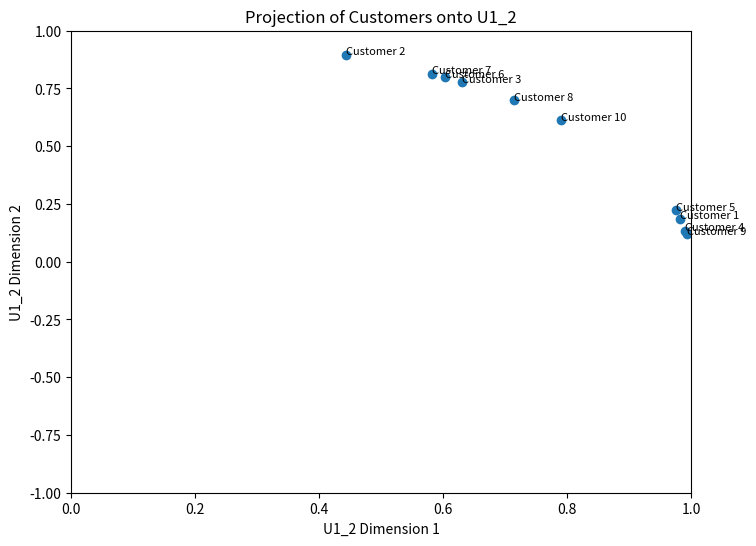
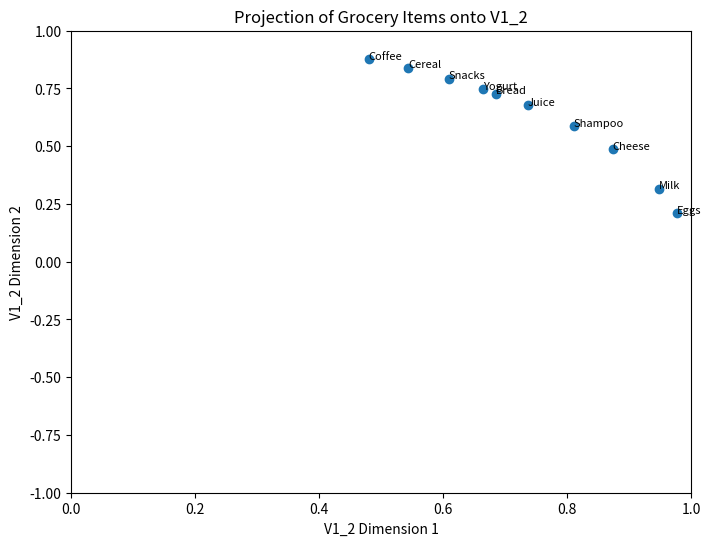

Recreate these plots in Python, in order.
import numpy as np
import matplotlib.pyplot as plt

A = np.array([
    [1, 0, 1, 0, 1, 0, 1, 0, 1, 0],
    [0, 1, 0, 1, 0, 1, 1, 0, 1, 0],
    [1, 0, 0, 1, 1, 0, 0, 1, 0, 1],
    [0, 1, 1, 0, 1, 0, 0, 1, 1, 0],
    [1, 0, 1, 1, 0, 1, 0, 1, 0, 1],
    [0, 1, 0, 1, 0, 1, 1, 0, 1, 1],
    [1, 1, 0, 0, 1, 0, 0, 1, 0, 1],
    [0, 0, 1, 1, 0, 1, 0, 1, 1, 0],
    [1, 0, 1, 0, 1, 0, 1, 0, 1, 1],
    [0, 1, 0, 1, 1, 0, 0, 1, 0, 1]
])

# Perform Singular Value Decomposition
U, S, Vt = np.linalg.svd(A)

# Extract the first two columns of U and Vt
U1_2 = U[:, :2]
V1_2 = Vt[:2, :]

# Ensure all elements in U1_2 and V1_2 are non-negative
U1_2 = np.abs(U1_2)
V1_2 = np.abs(V1_2)

# Projection of terms onto U1_2
terms_projection = np.dot(U1_2.T, np.eye(A.shape[0]))

# Projection of documents onto V1_2
documents_projection = np.dot(V1_2, np.eye(A.shape[1]))

# Normalize the projections to have norms <= 1
terms_projection /= np.linalg.norm(terms_projection, axis=0)
documents_projection /= np.linalg.norm(documents_projection, axis=0)

# Now, terms_projection and documents_projection contain the desired projections
# terms_projection[:, j] represents the projection of the j-th term onto U1_2
# documents_projection[:, j] represents the projection of the j-th document onto V1_2


# Normalize the projections to have norms <= 1
terms_projection /= np.linalg.norm(terms_projection, axis=0)
documents_projection /= np.linalg.norm(documents_projection, axis=0)

# Now, terms_projection and documents_projection contain the desired projections
# terms_projection[:, j] represents the projection of the j-th term onto U1_2
# documents_projection[:, j] represents the projection of the j-th document onto V1_2

# Plot terms_projection
plt.figure(figsize=(8, 6))
plt.scatter(terms_projection[0, :], terms_projection[1, :], marker='o')

# Add labels for each customer
for i, customer in enumerate(['Customer 1', 'Customer 2', 'Customer 3', 'Customer 4', 'Customer 5', 'Customer 6', 'Customer 7', 'Customer 8', 'Customer 9', 'Customer 10']):
    plt.text(terms_projection[0, i], terms_projection[1, i], customer, fontsize=8)

# Set plot limits
plt.xlim([0, 1])
plt.ylim([-1, 1])

# Set axis labels and title
plt.xlabel('U1_2 Dimension 1')
plt.ylabel('U1_2 Dimension 2')
plt.title('Projection of Customers onto U1_2')

# Display the plot
plt.show()

# Plot documents_projection
plt.figure(figsize=(8, 6))
plt.scatter(documents_projection[0, :], documents_projection[1, :], marker='o')

# Add labels for each grocery item
for i, grocery_item in enumerate(['Bread', 'Milk', 'Eggs', 'Cheese', 'Yogurt', 'Coffee', 'Cereal', 'Juice', 'Snacks', 'Shampoo']):
    plt.text(documents_projection[0, i], documents_projection[1, i], grocery_item, fontsize=8)

# Set plot limits
plt.xlim([0, 1])
plt.ylim([-1, 1])

# Set axis labels and title
plt.xlabel('V1_2 Dimension 1')
plt.ylabel('V1_2 Dimension 2')
plt.title('Projection of Grocery Items onto V1_2')

# Display the plot
plt.show()
